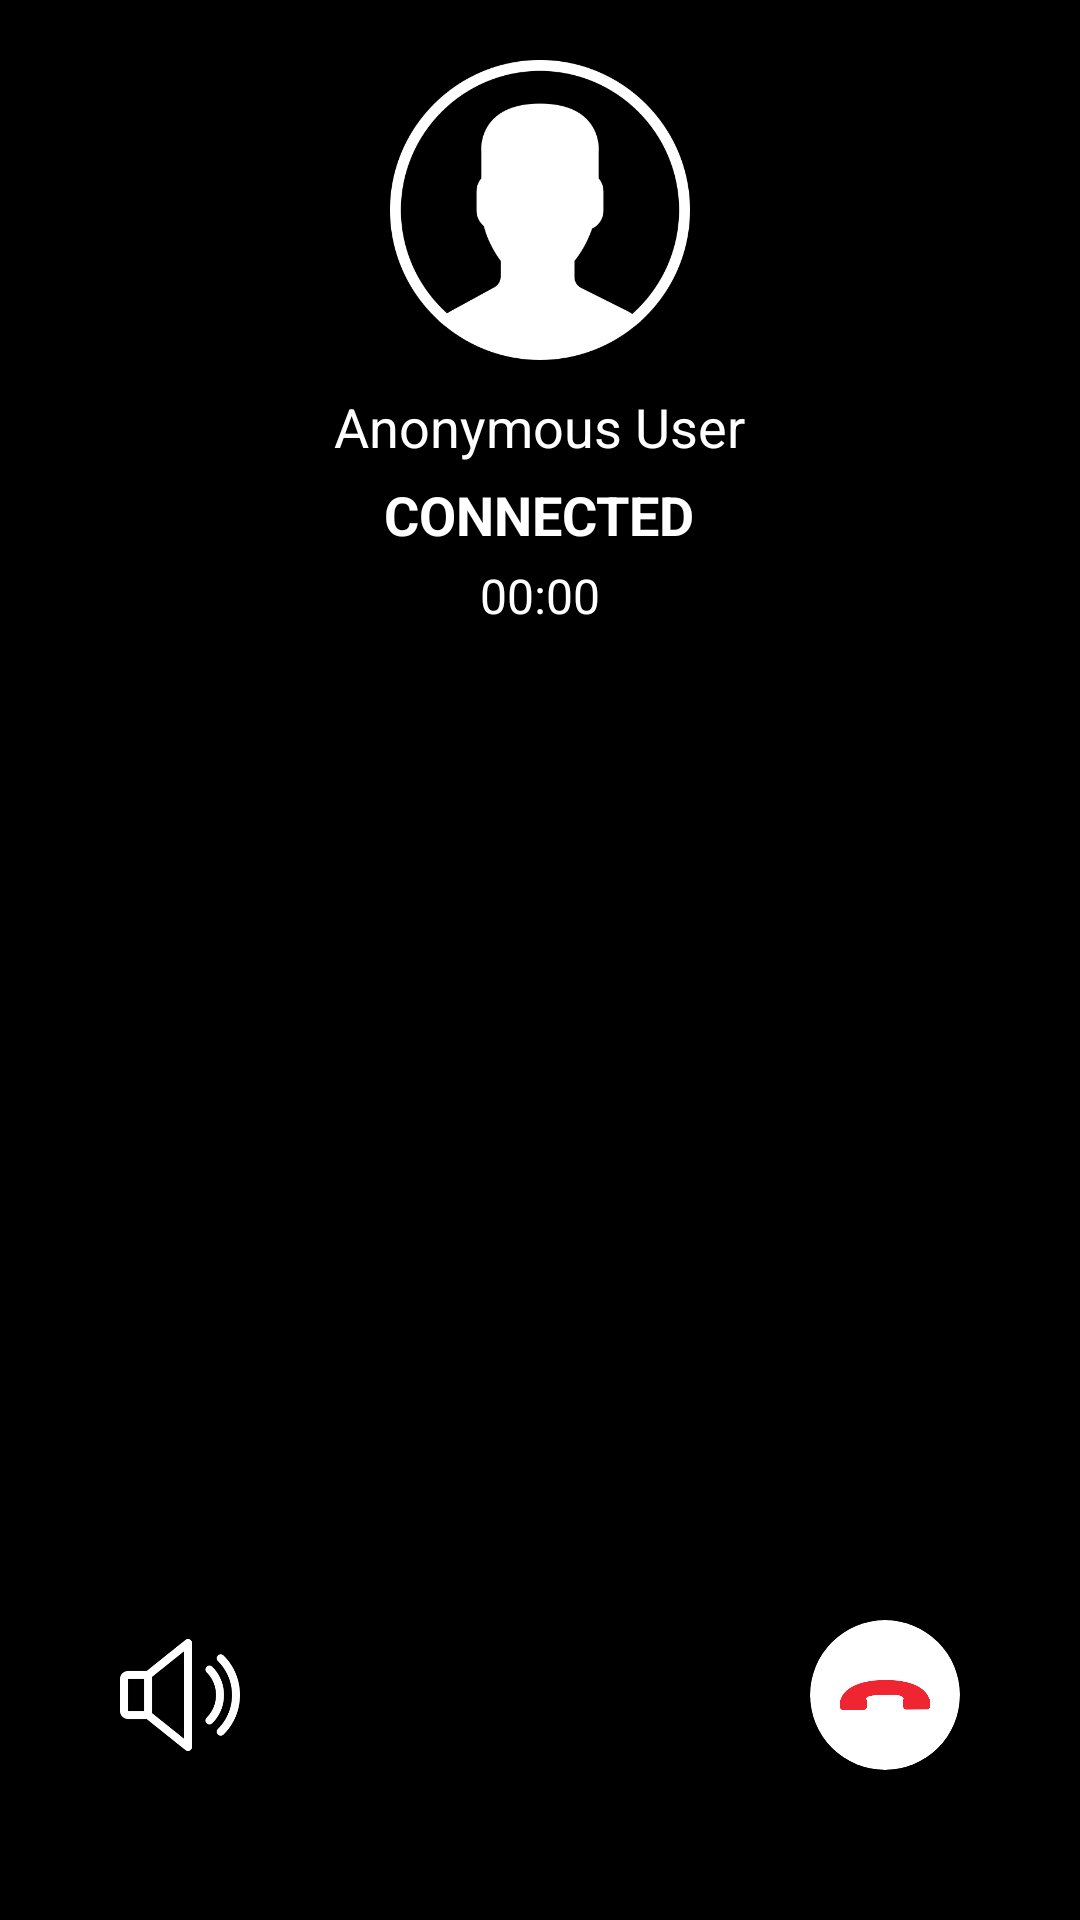

The Android layout XML behind this screen, and the referenced resources:
<!-- AndroidManifest.xml: application theme Theme.TwillioVoiceCall -->
<!-- res/layout/activity_call.xml -->
<?xml version="1.0" encoding="utf-8"?>
<RelativeLayout xmlns:android="http://schemas.android.com/apk/res/android"
    xmlns:app="http://schemas.android.com/apk/res-auto"
    android:layout_width="match_parent"
    android:layout_height="match_parent"
    android:background="@color/black">

    <LinearLayout
        android:layout_width="match_parent"
        android:layout_height="wrap_content"
        android:layout_alignParentStart="true"
        android:layout_alignParentTop="true"
        android:layout_alignParentEnd="true"
        android:orientation="vertical">

        <ImageView
            android:id="@+id/userImage"
            android:layout_width="100dp"
            android:layout_height="100dp"
            android:layout_marginTop="20dp"
            android:layout_gravity="center"
            android:src="@drawable/call_user" />

        <TextView
            android:id="@+id/txtMobile"
            android:layout_width="wrap_content"
            android:layout_height="wrap_content"
            android:layout_gravity="center"
            android:layout_marginTop="10dp"
            android:text="Anonymous User"
            android:textColor="@color/white"
            android:textSize="18sp" />

        <TextView
            android:id="@+id/callState"
            android:layout_width="wrap_content"
            android:layout_height="wrap_content"
            android:layout_centerHorizontal="true"
            android:layout_gravity="center_horizontal"
            android:layout_marginTop="5dp"
            android:text="Connected"
            android:textAllCaps="true"
            android:textColor="@color/white"
            android:textSize="18sp"
            android:textStyle="bold" />

        <TextView
            android:id="@+id/txtCallDuration"
            android:layout_width="wrap_content"
            android:layout_height="wrap_content"
            android:layout_below="@id/callState"
            android:layout_centerHorizontal="true"
            android:layout_gravity="center_horizontal"
            android:layout_marginTop="4dp"
            android:layout_marginBottom="8dp"
            android:text="00:00"
            android:textAppearance="?android:attr/textAppearanceMedium"
            android:textColor="@color/white"
            android:textSize="16sp" />


    </LinearLayout>


    <RelativeLayout
        android:layout_width="match_parent"
        android:layout_height="wrap_content"
        android:layout_alignParentBottom="true"
        android:layout_marginBottom="50dp"
        android:orientation="horizontal">



            <ImageView
                android:id="@+id/imgSpeakerOn"
                android:layout_width="40dp"
                android:layout_height="40dp"
                android:focusable="true"
                android:src="@drawable/speaker"
                android:clickable="true"
                android:layout_alignParentStart="true"
                android:layout_centerVertical="true"
                android:layout_gravity="center"
                android:layout_marginStart="40dp"
                android:visibility="visible"
                app:tint="@color/white" />


            <ImageView
                android:id="@+id/imgSpeakerOff"
                android:layout_width="40dp"
                android:layout_height="40dp"
                android:clickable="true"
                android:focusable="true"
                android:layout_alignParentStart="true"
                android:layout_centerVertical="true"
                android:layout_gravity="center"
                android:visibility="gone"
                android:layout_marginStart="40dp"
                android:src="@drawable/no_speaker"
                app:tint="@color/white" />


        <androidx.cardview.widget.CardView
            android:id="@+id/hangupButton"
            android:layout_width="50dp"
            android:layout_height="50dp"
            android:layout_alignParentEnd="true"
            android:layout_marginEnd="40dp"
            android:backgroundTint="@color/white"
            app:cardCornerRadius="50dp">

            <ImageView
                android:layout_width="30dp"
                android:layout_height="30dp"
                android:layout_gravity="center"
                android:src="@drawable/call_down" />
        </androidx.cardview.widget.CardView>


    </RelativeLayout>



</RelativeLayout>
<!-- resources referenced by this layout -->
<resources>
  <color name="black">#FF000000</color>
  <color name="white">#FFFFFFFF</color>
  <!-- drawable call_down: png bitmap (drawable, 7386 bytes) -->
  <!-- drawable call_user: png bitmap (drawable, 23040 bytes) -->
  <!-- drawable no_speaker: png bitmap (drawable, 6652 bytes) -->
  <!-- drawable speaker: png bitmap (drawable, 7064 bytes) -->
  <style name="Theme.TwillioVoiceCall" parent="Base.Theme.TwillioVoiceCall" />
  <style name="Base.Theme.TwillioVoiceCall" parent="Theme.Material3.DayNight.NoActionBar">
          
          
      </style>
</resources>
